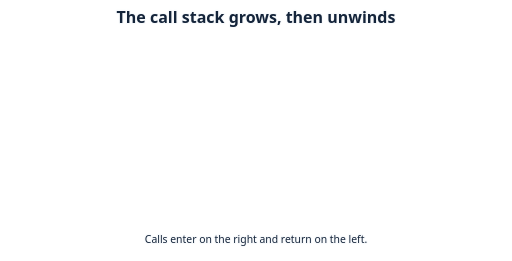
t = 0.00 s
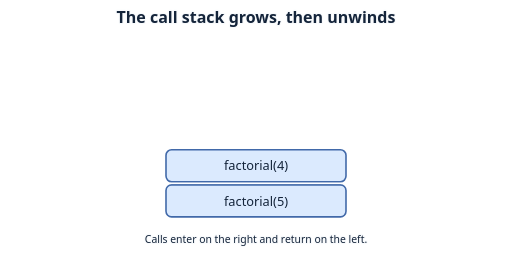
t = 1.68 s
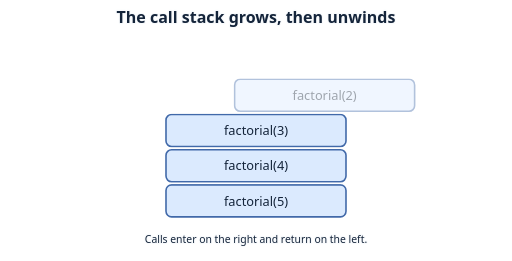
t = 3.39 s
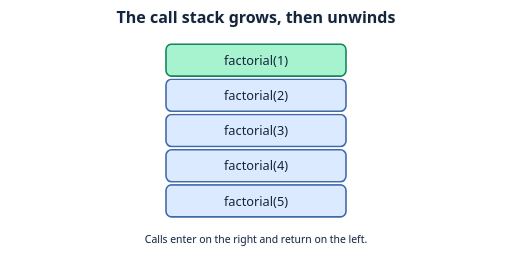
t = 4.92 s
t = 6.45 s: frame unchanged from t = 4.92 s, image omitted
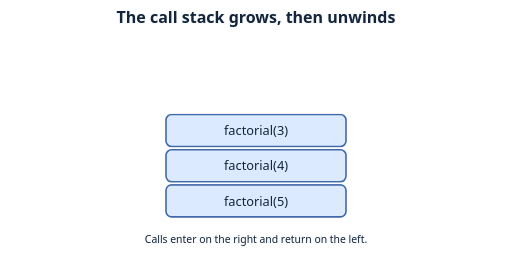
t = 8.40 s

The animated SVG that drew these frames (rendered in a browser with its animation timeline set to each time). Animation: 5 CSS @keyframes rules; frames cover the first 8.40 s, repeats indefinitely.

<svg xmlns="http://www.w3.org/2000/svg" width="640" height="326" viewBox="0 0 640 326" role="img" aria-labelledby="title desc">
<title id="title">The call stack grows, then unwinds</title><desc id="desc">Calls 5 to 1 are pushed. Calls 1 to 5 return and leave the stack.</desc>
<style>
text { font: 16px system-ui, sans-serif; text-anchor: middle; fill: #14243a; }
.label { paint-order: stroke; stroke: #f8fafc; stroke-width: 3px; stroke-linejoin: round; }
.heading { font-size: 20px; font-weight: 700; }
.small { font-size: 13px; }
.tile { fill: #dbeafe; stroke: #4169a9; stroke-width: 2; }
.focus { fill: #a7f3d0; stroke: #16835e; }
.muted { fill: #e2e8f0; stroke: #64748b; }
.edge { stroke: #64748b; stroke-width: 2.5; fill: none; stroke-linecap: round; stroke-linejoin: round; }
.route { stroke: #16835e; stroke-width: 4; fill: none; stroke-linecap: round; }
.badge { fill: #334155; stroke: #f8fafc; stroke-width: 1.5; }
.badge-text { fill: #fff; font-size: 12px; font-weight: 700; }
@media (prefers-color-scheme: dark) {
  .label { fill: #f8fafc; stroke: #111827; }
  .edge { stroke: #b8c7db; }
  .route { stroke: #4ade80; }
}
@media (prefers-reduced-motion: reduce) { * { animation: none !important; } }

.frame-5 { opacity:0; animation:frame-5 12s infinite; } @keyframes frame-5 { 0%,0% { opacity:0; transform:translateX(145px); } 5%,86% { opacity:1; transform:translateX(0); } 91%,100% { opacity:0; transform:translateX(-145px); } }
.frame-4 { opacity:0; animation:frame-4 12s infinite; } @keyframes frame-4 { 0%,9% { opacity:0; transform:translateX(145px); } 14%,79% { opacity:1; transform:translateX(0); } 84%,100% { opacity:0; transform:translateX(-145px); } }
.frame-3 { opacity:0; animation:frame-3 12s infinite; } @keyframes frame-3 { 0%,18% { opacity:0; transform:translateX(145px); } 23%,72% { opacity:1; transform:translateX(0); } 77%,100% { opacity:0; transform:translateX(-145px); } }
.frame-2 { opacity:0; animation:frame-2 12s infinite; } @keyframes frame-2 { 0%,27% { opacity:0; transform:translateX(145px); } 32%,65% { opacity:1; transform:translateX(0); } 70%,100% { opacity:0; transform:translateX(-145px); } }
.frame-1 { opacity:0; animation:frame-1 12s infinite; } @keyframes frame-1 { 0%,36% { opacity:0; transform:translateX(145px); } 41%,58% { opacity:1; transform:translateX(0); } 63%,100% { opacity:0; transform:translateX(-145px); } }
@media (prefers-reduced-motion: reduce) { [class^="frame-"] { opacity:1;transform:none; } }</style>
<text class="label heading" x="320" y="29">The call stack grows, then unwinds</text>
<g class="frame-5"><rect class="tile" x="207.5" y="231" width="225" height="40" rx="7"/><text class="ink" x="320" y="257">factorial(5)</text></g><g class="frame-4"><rect class="tile" x="207.5" y="187" width="225" height="40" rx="7"/><text class="ink" x="320" y="213">factorial(4)</text></g><g class="frame-3"><rect class="tile" x="207.5" y="143" width="225" height="40" rx="7"/><text class="ink" x="320" y="169">factorial(3)</text></g><g class="frame-2"><rect class="tile" x="207.5" y="99" width="225" height="40" rx="7"/><text class="ink" x="320" y="125">factorial(2)</text></g><g class="frame-1"><rect class="tile focus" x="207.5" y="55" width="225" height="40" rx="7"/><text class="ink" x="320" y="81">factorial(1)</text></g><text class="label small" x="320" y="304">Calls enter on the right and return on the left.</text>
</svg>
